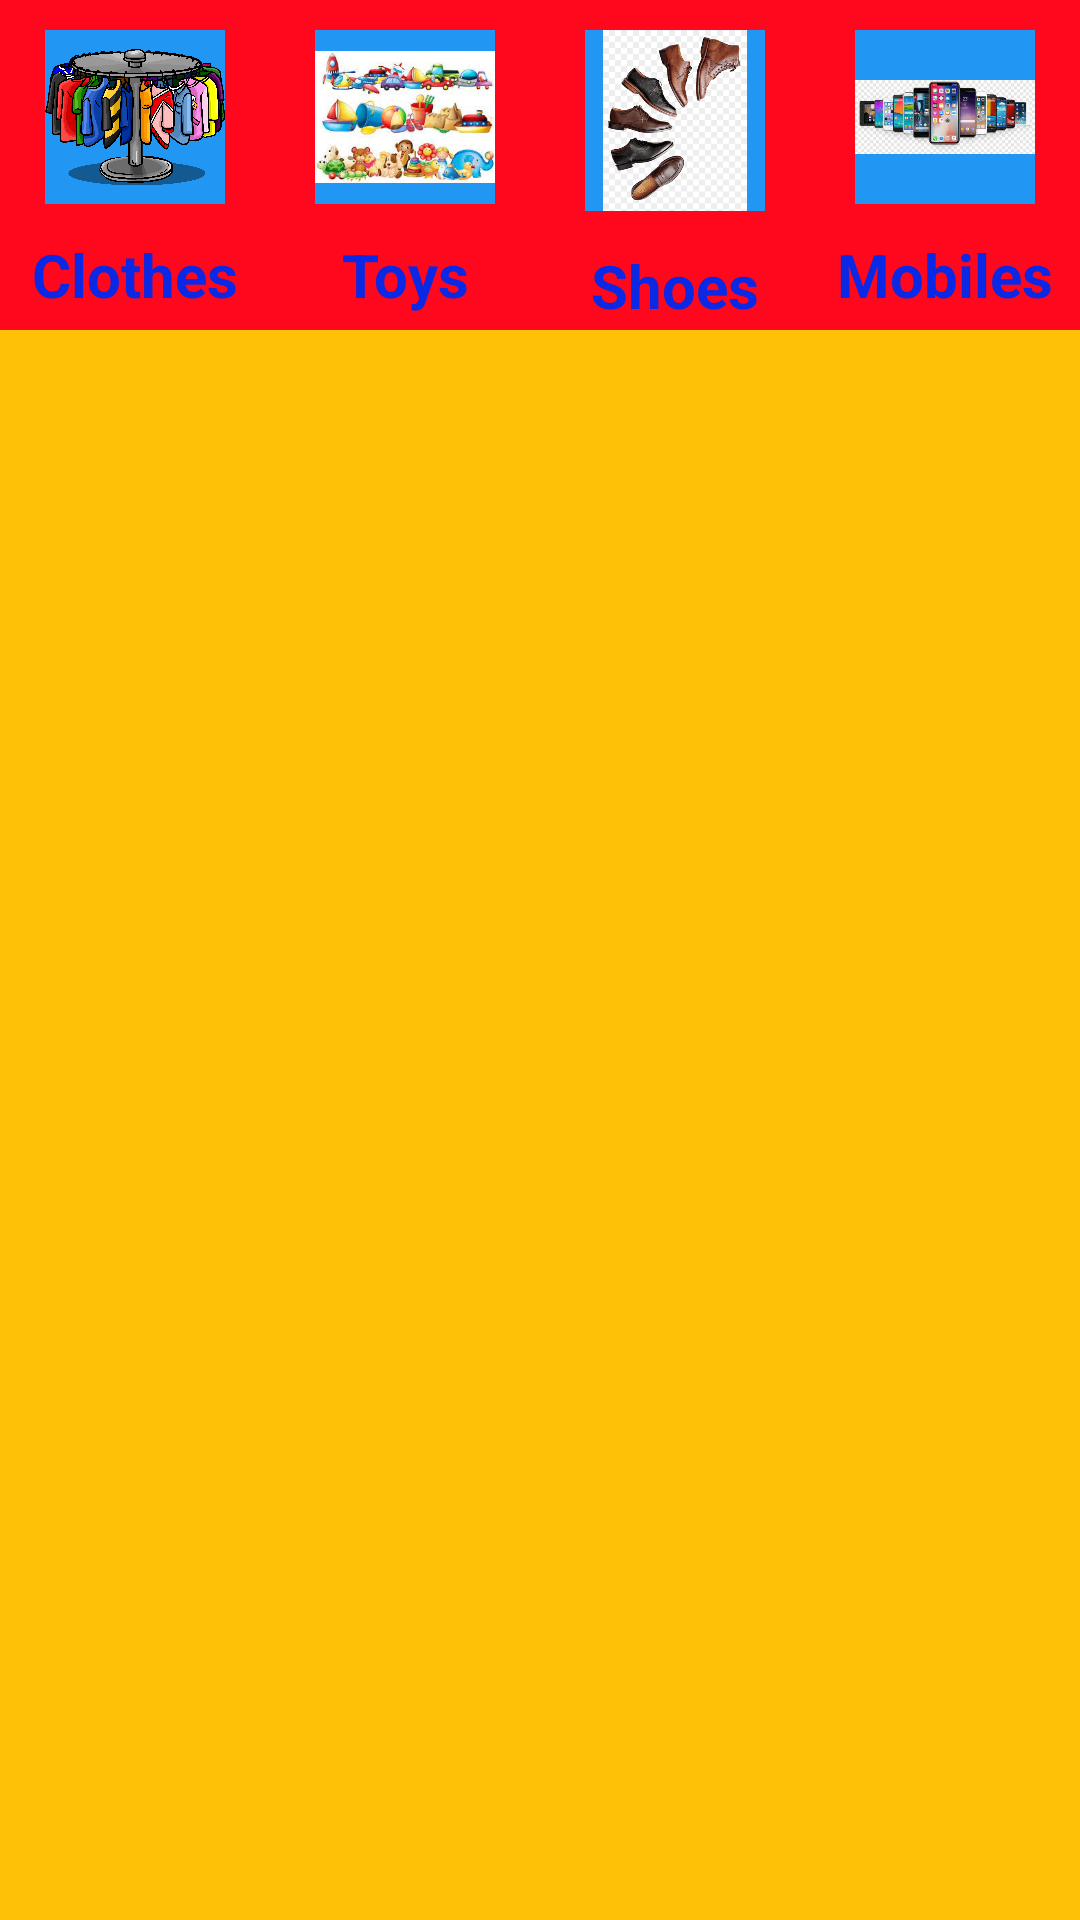

Layout XML and referenced resources for this Android screen:
<!-- AndroidManifest.xml: application theme Theme.New_Viren_Seller -->
<!-- res/layout/home_fragment.xml -->
<?xml version="1.0" encoding="utf-8"?>
<LinearLayout xmlns:android="http://schemas.android.com/apk/res/android"
    android:orientation="vertical"
    android:layout_width="match_parent"
    android:layout_height="match_parent"
    android:background="#FFC107">

    <LinearLayout
        android:layout_width="match_parent"
        android:layout_height="110dp"
        android:background="#FF071C">

        <LinearLayout
            android:layout_width="match_parent"
            android:layout_height="match_parent"
            android:layout_weight="1"
            android:orientation="vertical">

            <ImageView
                android:id="@+id/clothes_img"
                android:layout_width="60dp"
                android:layout_height="60dp"
                android:layout_gravity="center"
                android:layout_marginVertical="10dp"
                android:background="#2196F3"
                android:layout_weight="0.5"
                android:src="@drawable/clothes" />

            <TextView
                android:id="@+id/clothes_txt"
                android:layout_width="match_parent"
                android:layout_height="wrap_content"
                android:text="Clothes"
                android:textSize="20dp"
                android:textColor="#0B28E4"
                android:layout_marginBottom="5dp"
                android:textStyle="bold"
                android:gravity="center"/>

        </LinearLayout>

        <LinearLayout
            android:layout_width="match_parent"
            android:layout_height="match_parent"
            android:layout_weight="1"
            android:orientation="vertical">

            <ImageView
                android:id="@+id/toys_img"
                android:layout_width="60dp"
                android:layout_height="60dp"
                android:layout_weight="0.5"
                android:layout_gravity="center"
                android:src="@drawable/toys"
                android:background="#2196F3"
                android:layout_marginVertical="10dp"/>

            <TextView
                android:id="@+id/toys_txt"
                android:layout_width="match_parent"
                android:layout_height="wrap_content"
                android:text="Toys"
                android:textSize="20dp"
                android:textColor="#0B28E4"
                android:layout_marginBottom="5dp"
                android:textStyle="bold"
                android:gravity="center"/>

        </LinearLayout>

        <LinearLayout
            android:layout_width="match_parent"
            android:layout_height="match_parent"
            android:layout_weight="1"
            android:orientation="vertical">

            <ImageView
                android:id="@+id/shoes_img"
                android:layout_width="60dp"
                android:layout_height="60dp"
                android:layout_gravity="center"
                android:layout_marginVertical="10dp"
                android:layout_weight="0.5"
                android:background="#2196F3"
                android:src="@drawable/shoes" />

            <TextView
                android:id="@+id/shoes_txt"
                android:layout_width="match_parent"
                android:layout_height="wrap_content"
                android:layout_weight="2"
                android:gravity="center"
                android:text="Shoes"
                android:textSize="20dp"
                android:textColor="#0B28E4"
                android:textStyle="bold" />

        </LinearLayout>

        <LinearLayout
            android:layout_width="match_parent"
            android:layout_height="match_parent"
            android:layout_weight="1"
            android:orientation="vertical">

            <ImageView
                android:id="@+id/mobiles_img"
                android:layout_width="60dp"
                android:layout_height="60dp"
                android:layout_weight="0.5"
                android:layout_gravity="center"
                android:src="@drawable/mobiles"
                android:background="#2196F3"
                android:layout_marginVertical="10dp"/>

            <TextView
                android:id="@+id/mobiles_txt"
                android:layout_width="match_parent"
                android:layout_height="wrap_content"
                android:text="Mobiles"
                android:layout_marginBottom="5dp"
                android:textSize="20dp"
                android:textColor="#0B28E4"
                android:textStyle="bold"
                android:gravity="center"/>

        </LinearLayout>

    </LinearLayout>

</LinearLayout>
<!-- resources referenced by this layout -->
<resources>
  <!-- drawable clothes: png bitmap (drawable, 484751 bytes) -->
  <!-- drawable mobiles: png bitmap (drawable-v24, 106961 bytes) -->
  <!-- drawable shoes: png bitmap (drawable-v24, 52329 bytes) -->
  <!-- drawable toys: png bitmap (drawable, 104828 bytes) -->
  <style name="Theme.New_Viren_Seller" parent="Base.Theme.New_Viren_Seller" />
  <style name="Base.Theme.New_Viren_Seller" parent="Theme.Material3.DayNight.NoActionBar">
          
          
      </style>
</resources>
